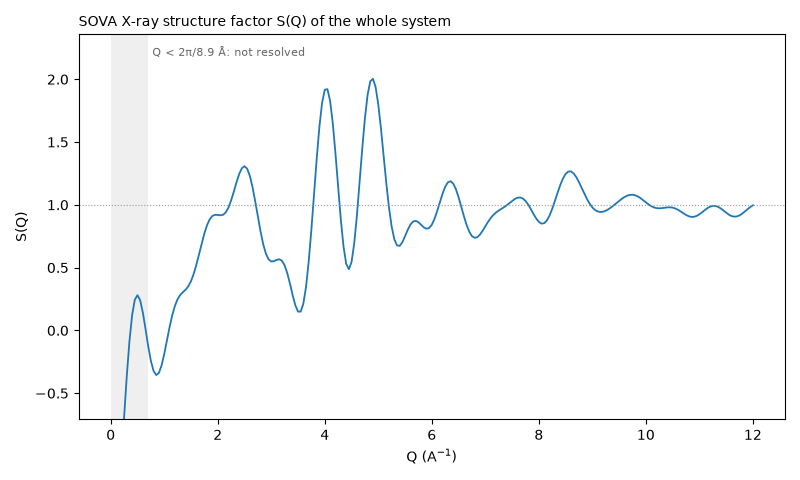

Source data for this figure (header and first rows):
Q_1/A, S_xray
0.0500, -1.754
0.1000, -1.589
0.1500, -1.335
0.2000, -1.022
0.2500, -0.6862
0.3000, -0.3629
0.3500, -0.08532
0.4000, 0.1217
0.4500, 0.2443
0.5000, 0.2806
0.5500, 0.2403
0.6000, 0.1425
0.6500, 0.01213
0.7000, -0.1241
0.7500, -0.2419
0.8000, -0.3225
0.8500, -0.3554
0.9000, -0.3388
0.9500, -0.2788
1, -0.1877
1.05, -0.08079
1.1, 0.02649
1.15, 0.1215
1.2, 0.1965
1.25, 0.2492
1.3, 0.2829
1.35, 0.3049
1.4, 0.3247
1.45, 0.3515
1.5, 0.392
1.55, 0.4495
1.6, 0.5227
1.65, 0.6063
1.7, 0.6925
1.75, 0.7725
1.8, 0.8383
1.85, 0.8851
1.9, 0.9115
1.95, 0.9208
2, 0.9195
2.05, 0.9164
2.1, 0.9208
2.15, 0.9401
2.2, 0.9783
2.25, 1.035
2.3, 1.105
2.35, 1.179
2.4, 1.245
2.45, 1.291
2.5, 1.307
2.55, 1.287
2.6, 1.23
2.65, 1.141
2.7, 1.028
2.75, 0.9053
2.8, 0.7871
2.85, 0.686
2.9, 0.6112
2.95, 0.5662
3, 0.5489
... 180 more rows
